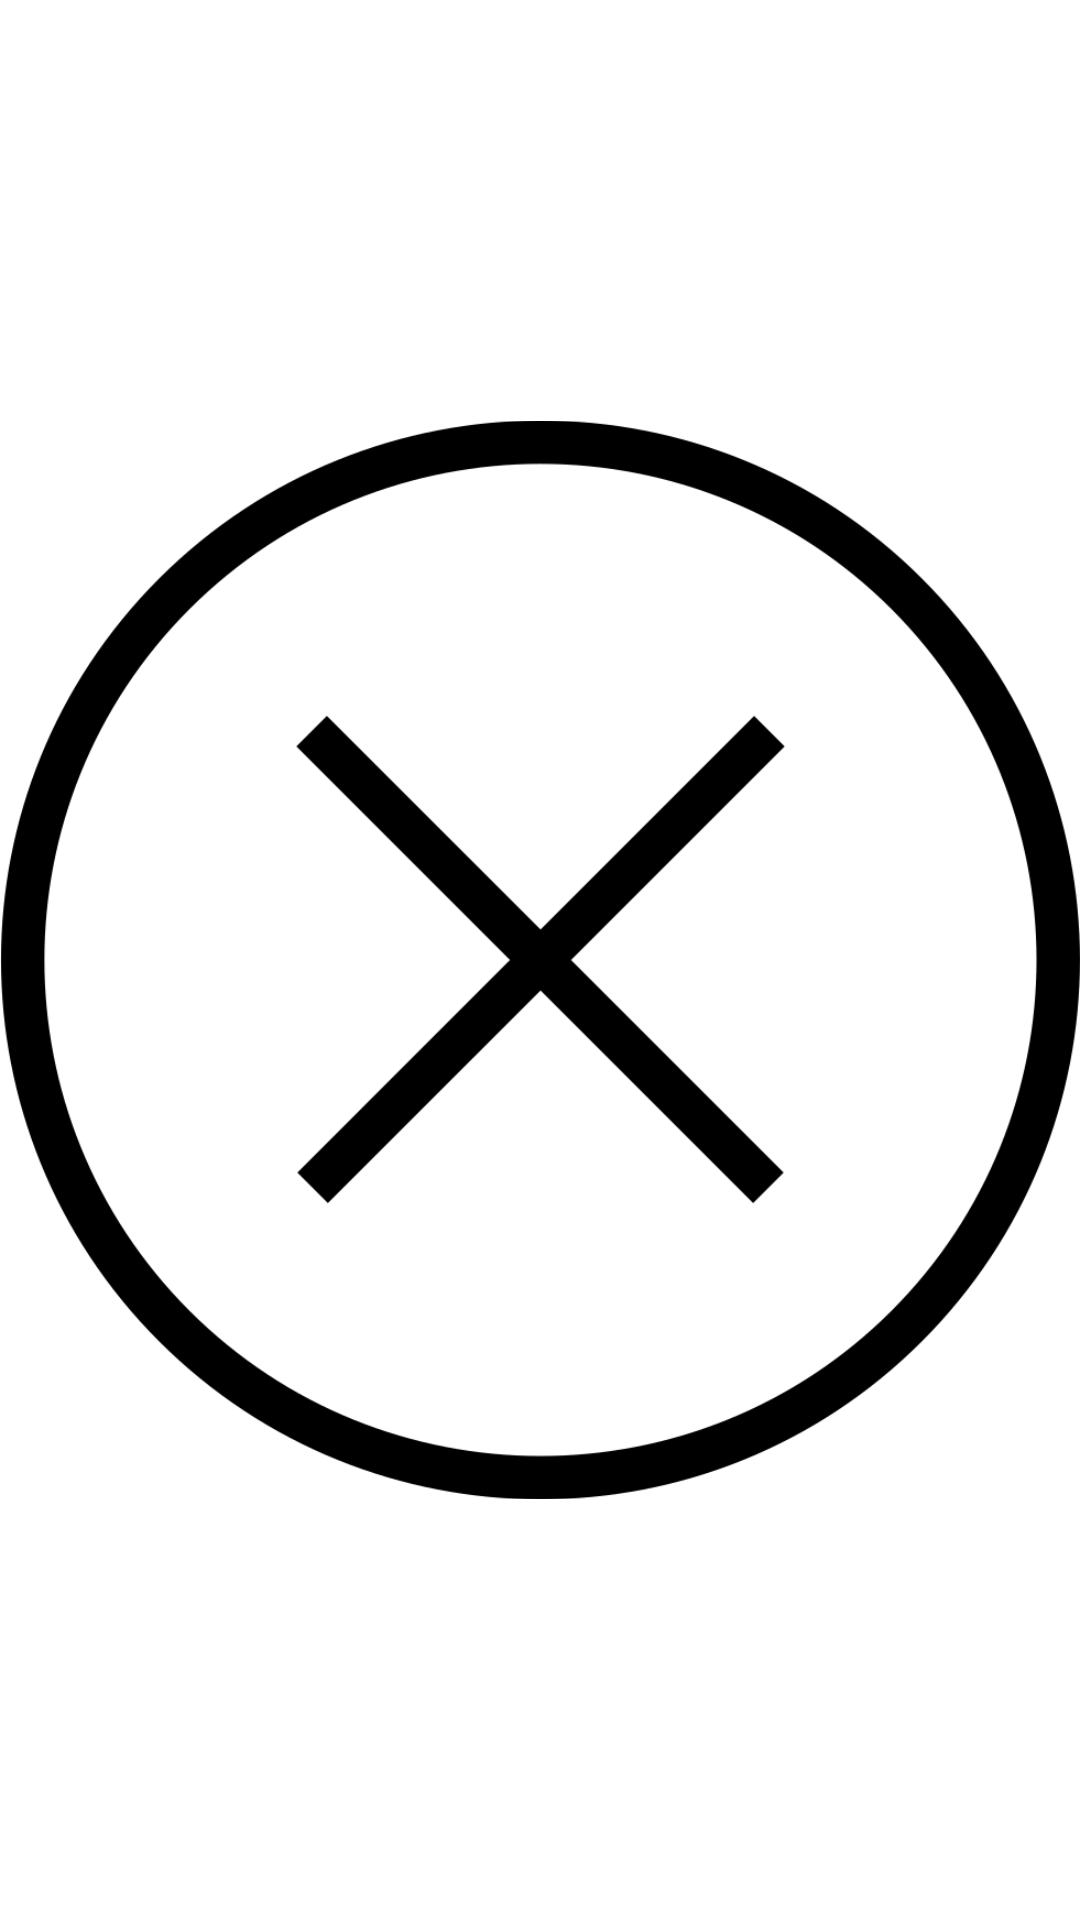

Android layout source for this screen:
<!-- AndroidManifest.xml: application theme Theme.ImagePosting -->
<!-- res/layout/bubble_remove.xml -->
<?xml version="1.0" encoding="utf-8"?>
<ImageView xmlns:android="http://schemas.android.com/apk/res/android"
    android:layout_width="70dp"
    android:layout_height="70dp"
    android:layout_gravity="bottom|center_horizontal"
    android:layout_marginBottom="20dp"
    android:contentDescription="remove_image"
    android:src="@drawable/circle_clear" />
<!-- resources referenced by this layout -->
<resources>
  <!-- drawable circle_clear: png bitmap (drawable-v24, 53942 bytes) -->
  <style name="Theme.ImagePosting" parent="Theme.MaterialComponents.DayNight.DarkActionBar">
          
          <item name="colorPrimary">@color/purple_500</item>
          <item name="colorPrimaryVariant">@color/purple_700</item>
          <item name="colorOnPrimary">@color/white</item>
          
          <item name="colorSecondary">@color/teal_200</item>
          <item name="colorSecondaryVariant">@color/teal_700</item>
          <item name="colorOnSecondary">@color/black</item>
          
          <item name="android:statusBarColor" tools:targetApi="l">?attr/colorPrimaryVariant</item>
          
      </style>
  <!-- not gathered from this repository: default colours our renderer supplied (Android Studio template values) -->
  <color name="purple_500">#FF6200EE</color>
  <color name="purple_700">#FF3700B3</color>
  <color name="teal_200">#FF03DAC5</color>
  <color name="teal_700">#FF018786</color>
  <color name="black">#FF000000</color>
  <color name="white">#FFFFFFFF</color>
</resources>
